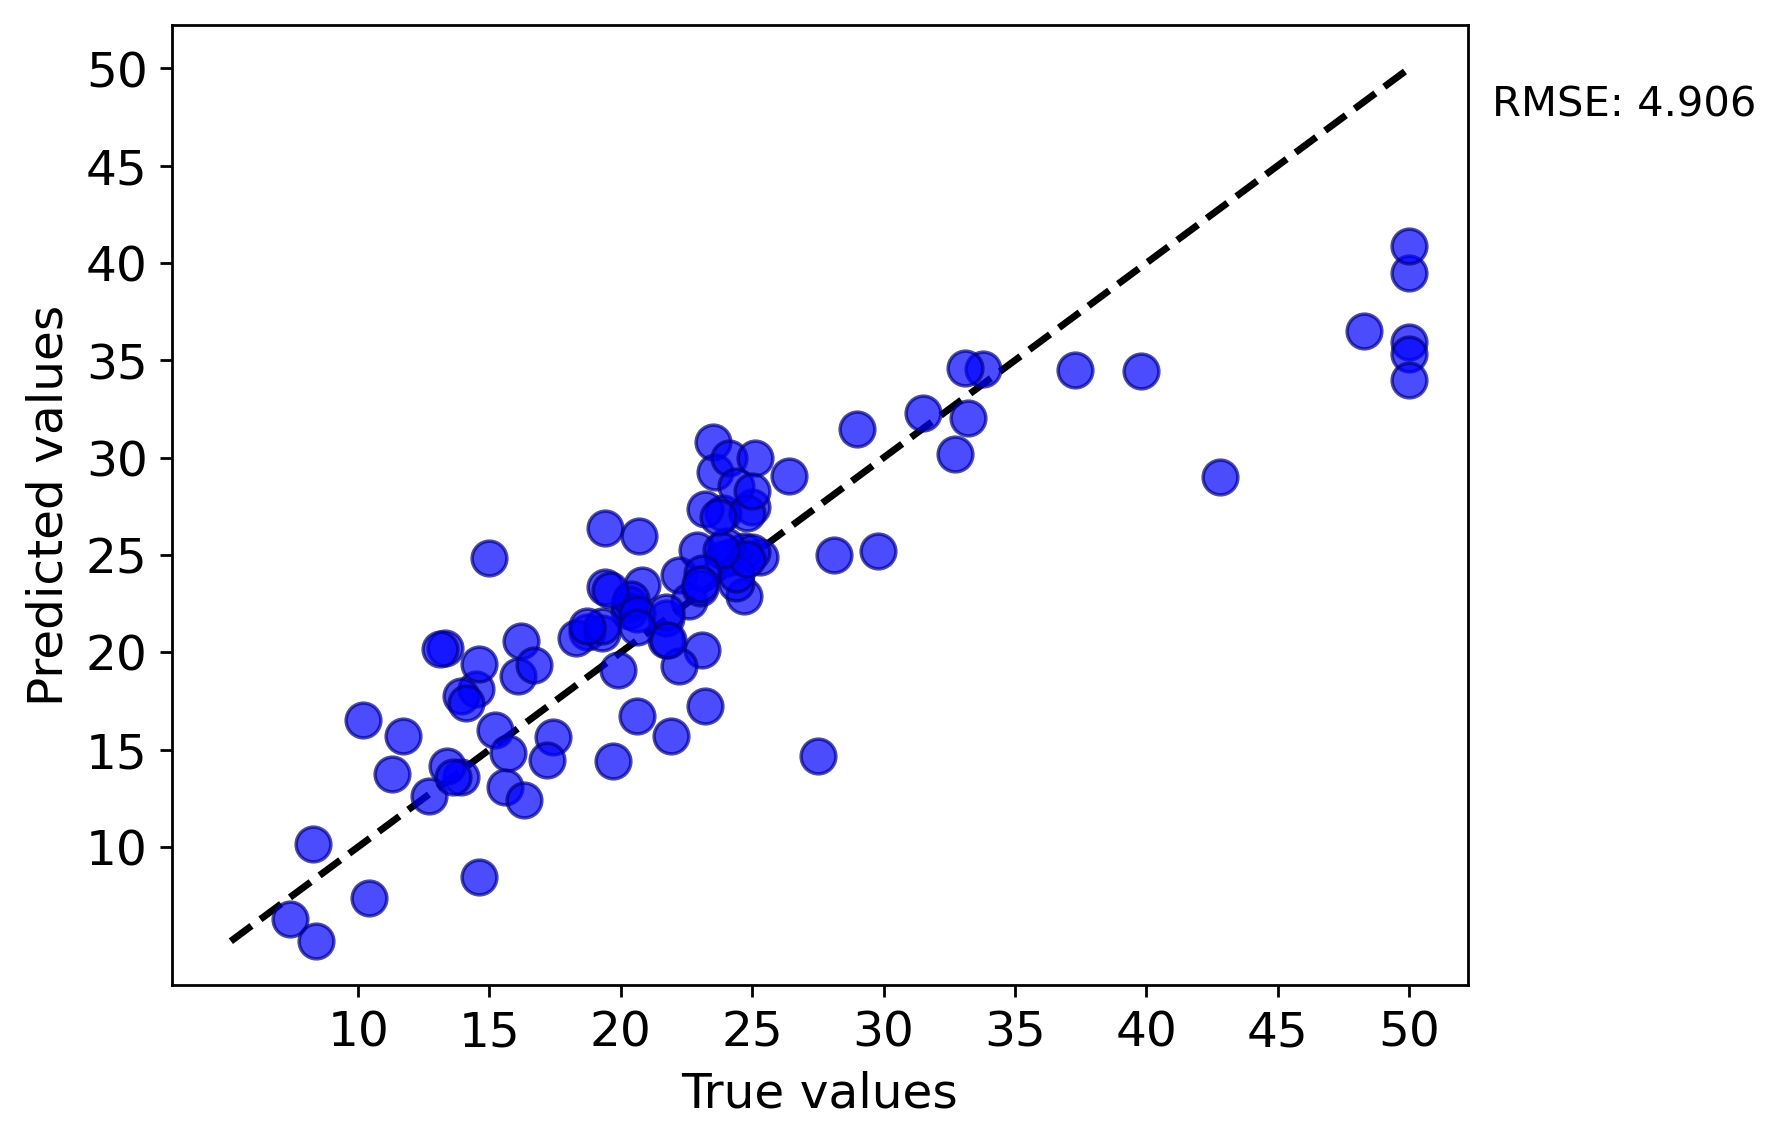

The data file committed next to this chart (first rows):
y true, y pred
19.9, 19.09
23.1, 20.13
15.2, 15.99
13.9, 13.6
14.5, 18.1
24.7, 22.89
25.3, 24.92
25.0, 27.47
24.7, 25.19
22.2, 23.99
23.5, 30.83
19.4, 26.37
24.2, 24.92
21.7, 21.74
20.8, 23.43
20.3, 22.49
23.9, 27.15
22.9, 25.27
23.9, 24.8
33.2, 32.04
21.7, 20.66
18.7, 21.05
18.3, 20.75
19.3, 21.01
20.3, 22.13
15.7, 14.84
15.6, 13.09
17.4, 15.65
13.4, 14.18
14.6, 8.432
50.0, 35.92
50.0, 39.5
25.0, 25.18
23.6, 29.26
39.8, 34.44
50.0, 35.35
50.0, 40.9
24.1, 29.98
22.6, 22.61
24.4, 23.56
28.1, 24.98
48.3, 36.49
29.0, 31.49
24.0, 25.44
25.1, 29.96
31.5, 32.32
24.4, 24
24.8, 24.77
42.8, 28.99
33.8, 34.56
20.7, 25.99
24.4, 28.54
33.1, 34.61
23.2, 27.38
24.8, 27.17
37.3, 34.52
26.4, 29.06
16.1, 18.8
19.4, 23.38
23.8, 25.27
... 41 more rows
